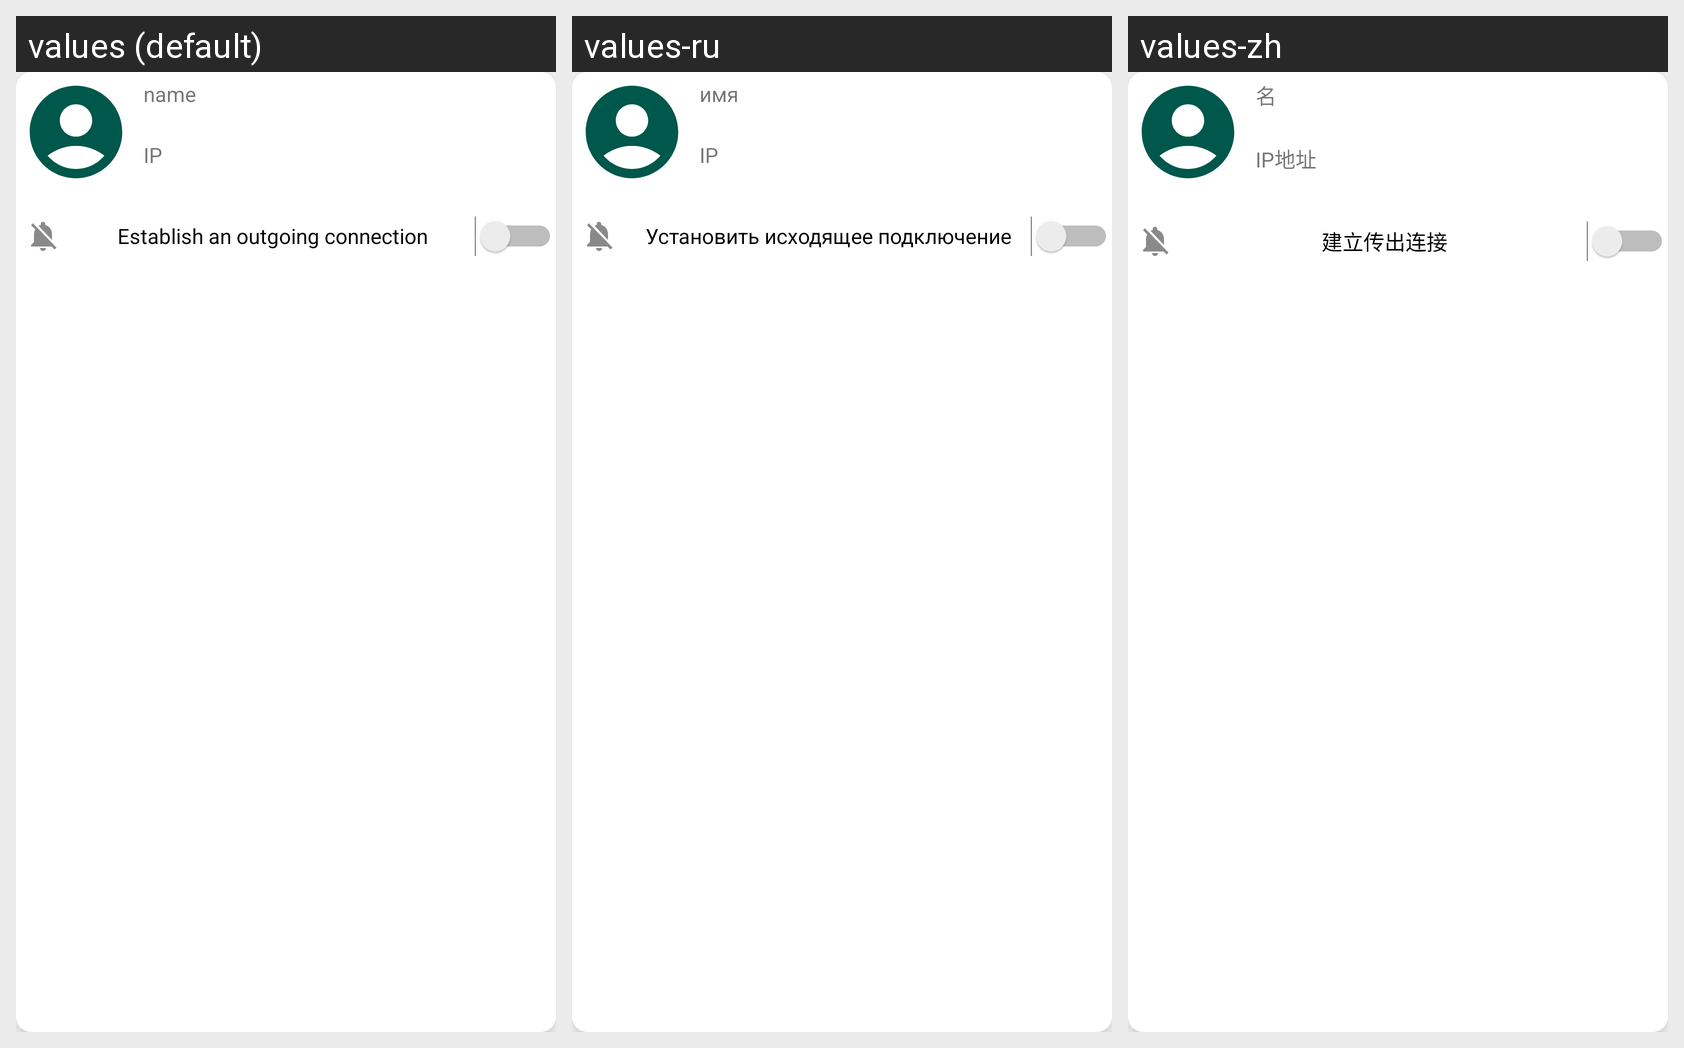

The Android screen above is rendered under several locales of the same app. Produce the string resources it draws, with the default and per-locale values.
Android screen res/layout/contacts_item.xml rendered under 3 locales, left to right: values (default), values-ru, values-zh. Device: Nexus 5 (rendered at 1080×1920; each locale shown at half size, 540×960, under a caption strip naming it); theme Theme.CommunicationOfTwo.
Strings drawn on this screen, with the default value and each locale's value (text and hints the layout hard-codes, and strings that could not be matched under every locale, appear in the picture but are not listed):

name
  values: name
  values-ru: имя
  values-zh: 名

ip
  values: IP
  values-ru: IP
  values-zh: IP地址

outgoing_connection
  values: Establish an outgoing connection
  values-ru: Установить исходящее подключение
  values-zh: 建立传出连接
